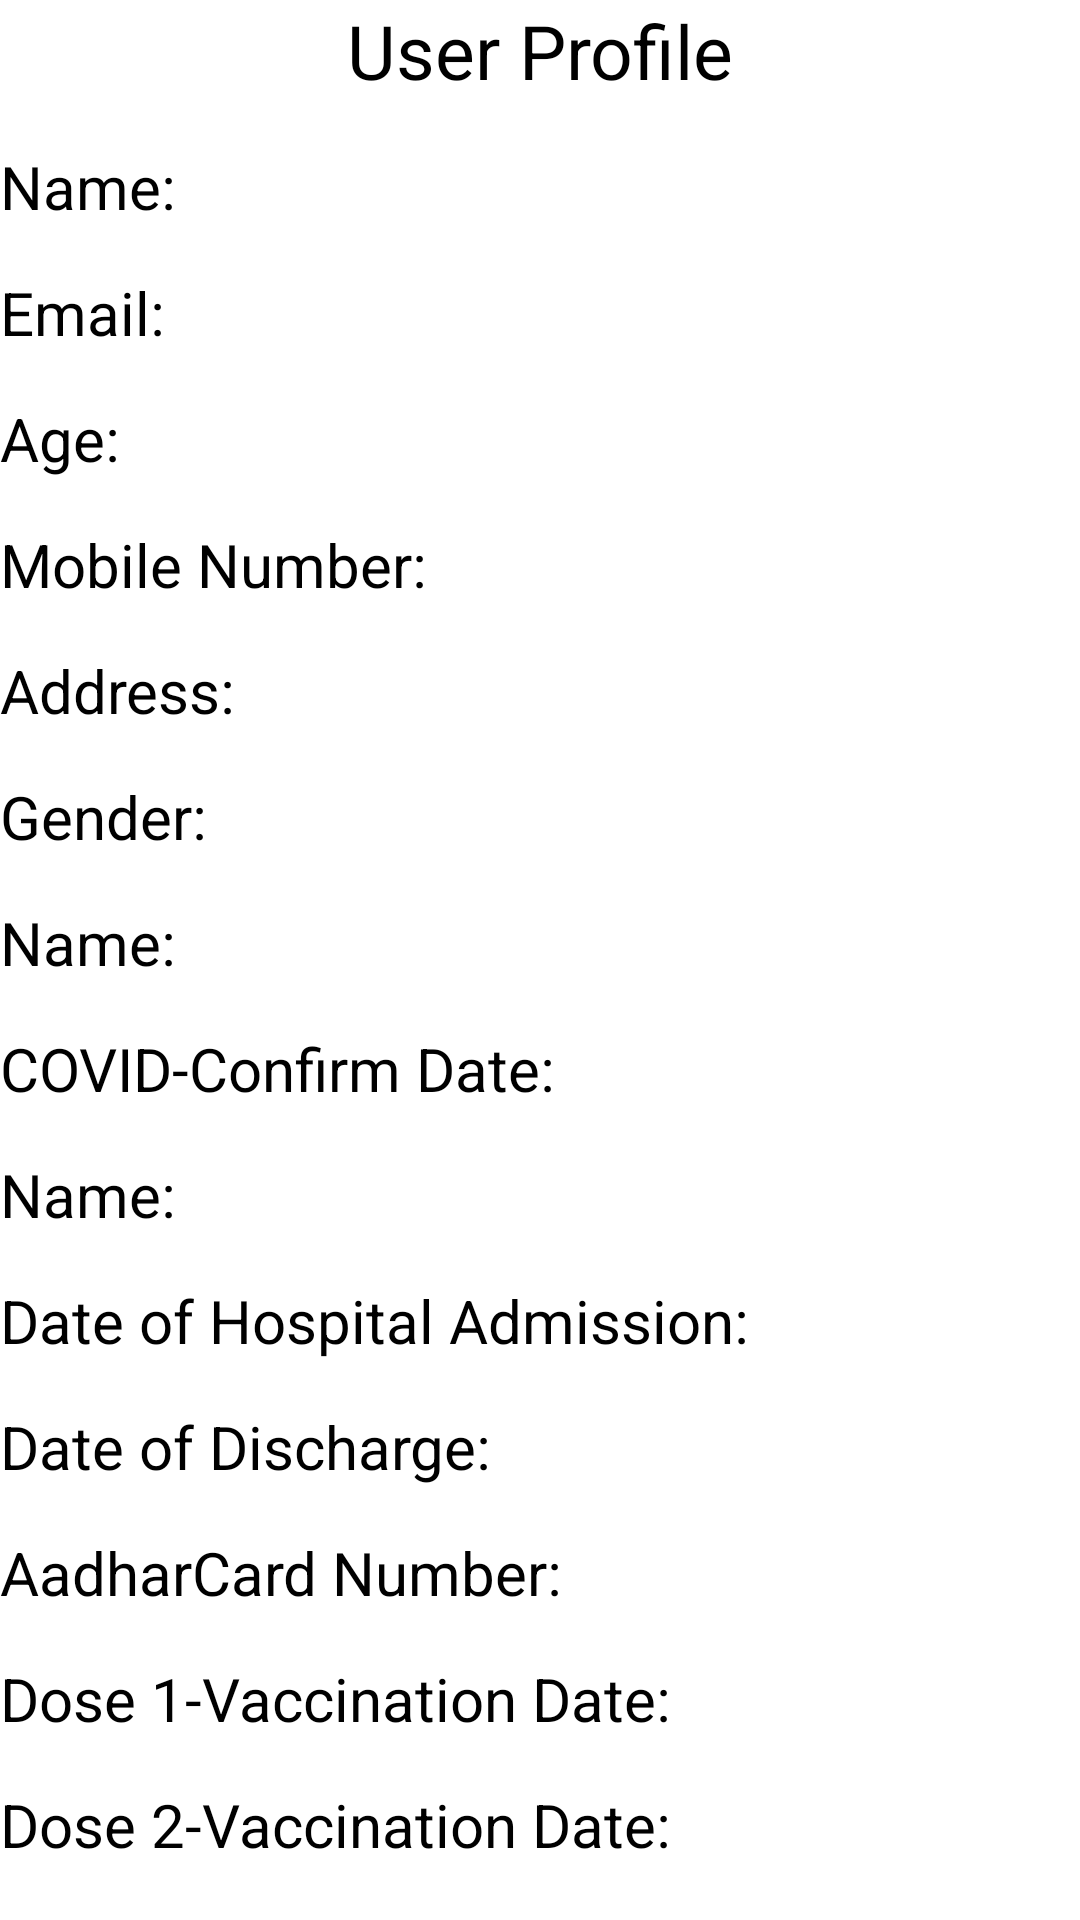

Android layout source for this screen:
<!-- AndroidManifest.xml: application theme Theme.COVIDDetails -->
<!-- res/layout/activity_screen4_detail_display.xml -->
<?xml version="1.0" encoding="utf-8"?>

<LinearLayout xmlns:android="http://schemas.android.com/apk/res/android"
    xmlns:app="http://schemas.android.com/apk/res-auto"
    xmlns:tools="http://schemas.android.com/tools"
    android:layout_width="match_parent"
    android:layout_height="wrap_content"
    android:orientation="vertical"
    android:layout_margin="20dp"
    tools:context=".Screen4DetailDisplay">

    <TextView
        android:layout_width="match_parent"
        android:layout_height="wrap_content"
        android:text="User Profile"
        android:textSize="25sp"
        android:id="@+id/head"
        android:gravity="center"
        android:textColor="@color/black"/>

<TextView
    android:layout_width="wrap_content"
    android:layout_height="wrap_content"
    android:layout_marginTop="15sp"
    android:text="Name:"
    android:textSize="20sp"
    android:textColor="@color/black"
    />
    <TextView
        android:layout_width="wrap_content"
        android:layout_height="wrap_content"
        android:layout_marginTop="15sp"
        android:text="Email:"
        android:textSize="20sp"
        android:textColor="@color/black"
        />
    <TextView
        android:layout_width="wrap_content"
        android:layout_height="wrap_content"
        android:layout_marginTop="15sp"
        android:text="Age:"
        android:textSize="20sp"
        android:textColor="@color/black"
        />

    <TextView
        android:layout_width="wrap_content"
        android:layout_height="wrap_content"
        android:layout_marginTop="15sp"
        android:text="Mobile Number:"
        android:textSize="20sp"
        android:textColor="@color/black"
        />

    <TextView
        android:layout_width="wrap_content"
        android:layout_height="wrap_content"
        android:layout_marginTop="15sp"
        android:text="Address:"
        android:textSize="20sp"
        android:textColor="@color/black"
        />

    <TextView
        android:layout_width="wrap_content"
        android:layout_height="wrap_content"
        android:layout_marginTop="15sp"
        android:text="Gender:"
        android:textSize="20sp"
        android:textColor="@color/black"
        />

    <TextView
        android:layout_width="wrap_content"
        android:layout_height="wrap_content"
        android:layout_marginTop="15sp"
        android:text="Name:"
        android:textSize="20sp"
        android:textColor="@color/black"
        />
    <TextView
        android:layout_width="wrap_content"
        android:layout_height="wrap_content"
        android:layout_marginTop="15sp"
        android:text="COVID-Confirm Date:"
        android:textSize="20sp"
        android:textColor="@color/black"
        />
    <TextView
        android:layout_width="wrap_content"
        android:layout_height="wrap_content"
        android:layout_marginTop="15sp"
        android:text="Name:"
        android:textSize="20sp"
        android:textColor="@color/black"
        />
    <TextView
        android:layout_width="wrap_content"
        android:layout_height="wrap_content"
        android:layout_marginTop="15sp"
        android:text="Date of Hospital Admission:"
        android:textSize="20sp"
        android:textColor="@color/black"
        />
    <TextView
        android:layout_width="wrap_content"
        android:layout_height="wrap_content"
        android:layout_marginTop="15sp"
        android:text="Date of Discharge:"
        android:textSize="20sp"
        android:textColor="@color/black"
        />
    <TextView
        android:layout_width="wrap_content"
        android:layout_height="wrap_content"
        android:layout_marginTop="15sp"
        android:text="AadharCard Number:"
        android:textSize="20sp"
        android:textColor="@color/black"
        />
    <TextView
        android:layout_width="wrap_content"
        android:layout_height="wrap_content"
        android:layout_marginTop="15sp"
        android:text="Dose 1-Vaccination Date:"
        android:textSize="20sp"
        android:textColor="@color/black"
        />
    <TextView
        android:layout_width="wrap_content"
        android:layout_height="wrap_content"
        android:layout_marginTop="15sp"
        android:text="Dose 2-Vaccination Date:"
        android:textSize="20sp"
        android:textColor="@color/black"
        />
    <TextView
        android:layout_width="wrap_content"
        android:layout_height="wrap_content"
        android:layout_marginTop="15sp"
        android:text="Vaccination Name:"
        android:textSize="20sp"
        android:textColor="@color/black"
        />


</LinearLayout>
<!-- resources referenced by this layout -->
<resources>
  <style name="Theme.COVIDDetails" parent="Theme.MaterialComponents.DayNight.DarkActionBar">
          
          <item name="colorPrimary">@color/purple_500</item>
          <item name="colorPrimaryVariant">@color/purple_700</item>
          <item name="colorOnPrimary">@color/white</item>
          
          <item name="colorSecondary">@color/teal_200</item>
          <item name="colorSecondaryVariant">@color/teal_700</item>
          <item name="colorOnSecondary">@color/black</item>
          
          <item name="android:statusBarColor" tools:targetApi="l">?attr/colorPrimaryVariant</item>
          
      </style>
  <!-- not gathered from this repository: default colours our renderer supplied (Android Studio template values) -->
  <color name="purple_500">#FF6200EE</color>
  <color name="purple_700">#FF3700B3</color>
  <color name="teal_200">#FF03DAC5</color>
  <color name="teal_700">#FF018786</color>
  <color name="black">#FF000000</color>
  <color name="white">#FFFFFFFF</color>
</resources>
